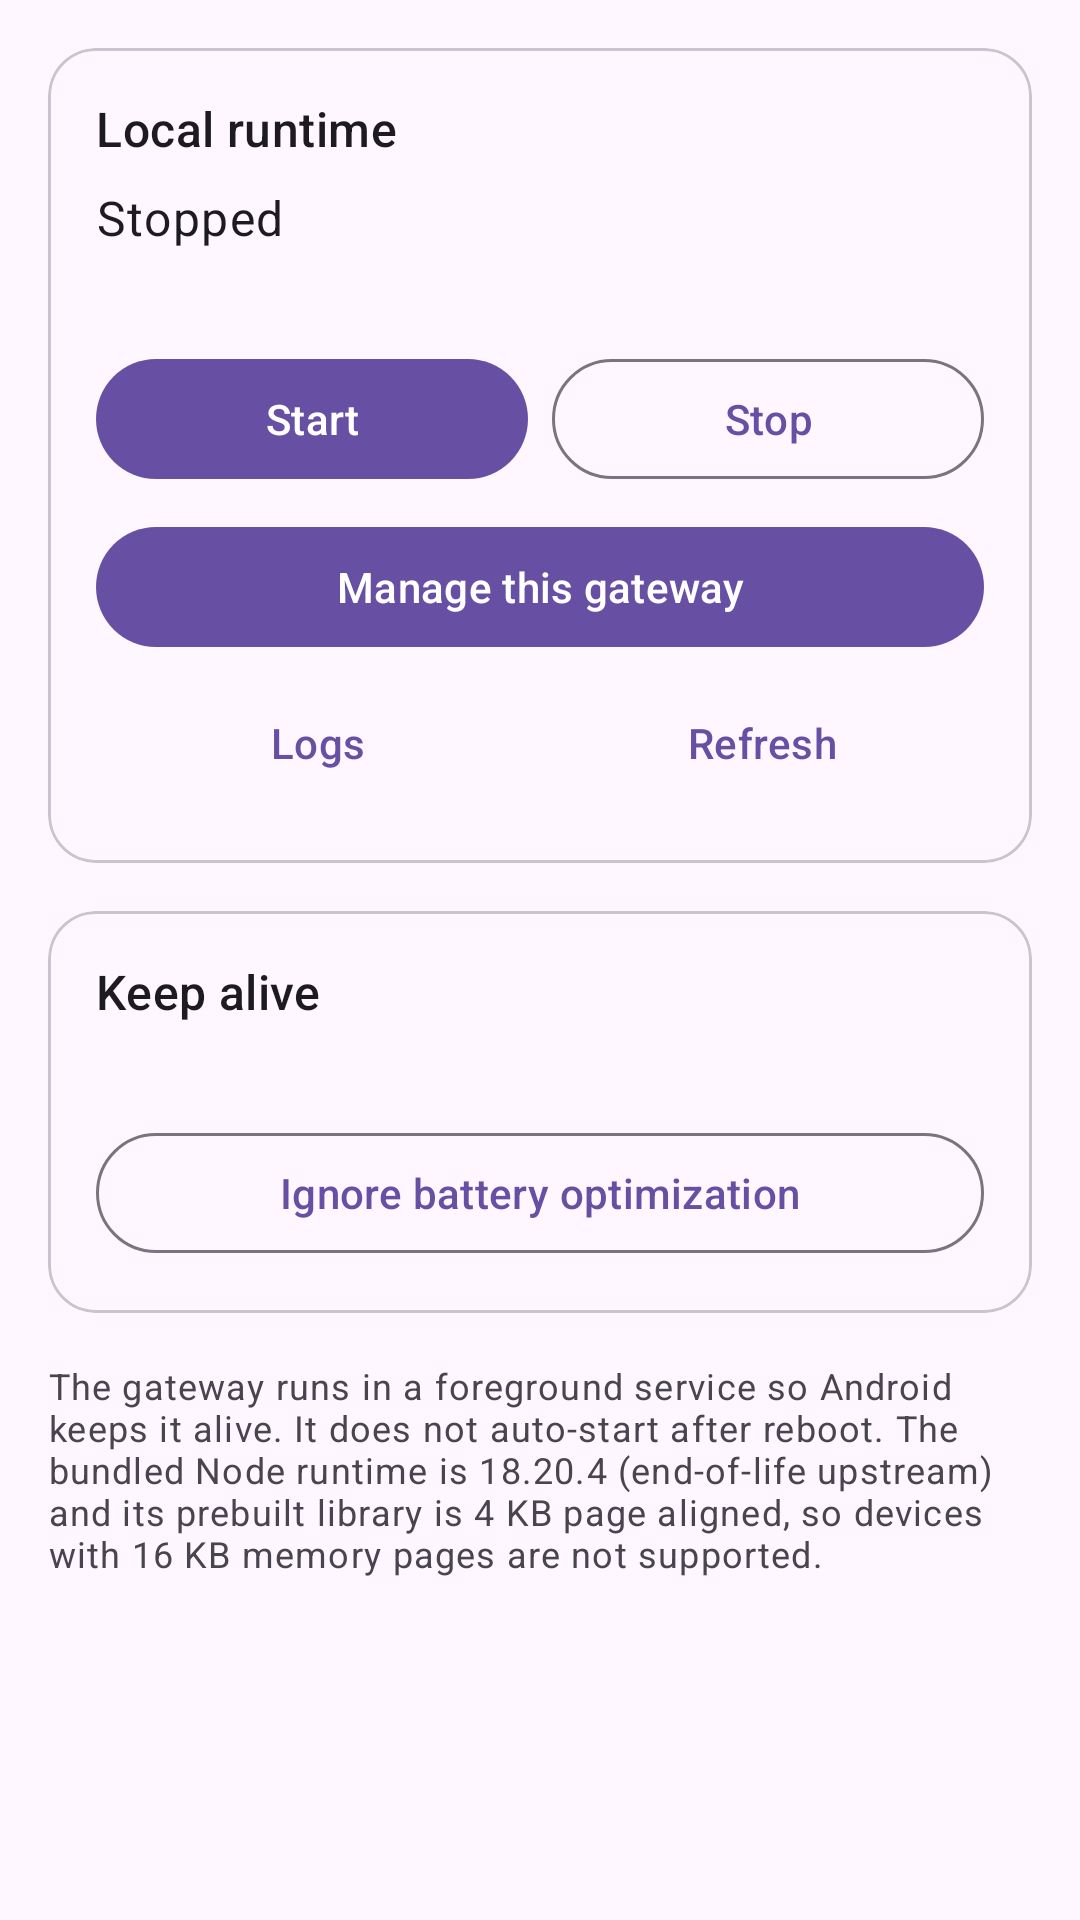

This screen was rendered from an Android layout file. Write that file and the resources it references.
<!-- AndroidManifest.xml: application theme Theme.AIGateway -->
<!-- res/layout/fragment_embedded.xml -->
<?xml version="1.0" encoding="utf-8"?>
<androidx.core.widget.NestedScrollView xmlns:android="http://schemas.android.com/apk/res/android"
    xmlns:app="http://schemas.android.com/apk/res-auto"
    android:layout_width="match_parent"
    android:layout_height="match_parent"
    android:fillViewport="true">

    <LinearLayout
        android:layout_width="match_parent"
        android:layout_height="wrap_content"
        android:orientation="vertical"
        android:padding="16dp">

        <com.google.android.material.card.MaterialCardView
            android:layout_width="match_parent"
            android:layout_height="wrap_content"
            app:cardCornerRadius="16dp">

            <LinearLayout
                android:layout_width="match_parent"
                android:layout_height="wrap_content"
                android:orientation="vertical"
                android:padding="16dp">

                <TextView
                    android:layout_width="match_parent"
                    android:layout_height="wrap_content"
                    android:text="@string/emb_title"
                    android:textAppearance="?attr/textAppearanceTitleMedium" />

                <TextView
                    android:id="@+id/embStatus"
                    android:layout_width="match_parent"
                    android:layout_height="wrap_content"
                    android:layout_marginTop="8dp"
                    android:text="@string/emb_state_stopped"
                    android:textAppearance="?attr/textAppearanceBodyLarge" />

                <TextView
                    android:id="@+id/embDetail"
                    android:layout_width="match_parent"
                    android:layout_height="wrap_content"
                    android:layout_marginTop="4dp"
                    android:textAppearance="?attr/textAppearanceBodySmall"
                    android:textColor="?attr/colorOnSurfaceVariant" />

                <LinearLayout
                    android:layout_width="match_parent"
                    android:layout_height="wrap_content"
                    android:layout_marginTop="12dp"
                    android:orientation="horizontal">

                    <com.google.android.material.button.MaterialButton
                        android:id="@+id/embStart"
                        android:layout_width="0dp"
                        android:layout_height="wrap_content"
                        android:layout_weight="1"
                        android:text="@string/emb_start" />

                    <com.google.android.material.button.MaterialButton
                        android:id="@+id/embStop"
                        style="@style/Widget.Material3.Button.OutlinedButton"
                        android:layout_width="0dp"
                        android:layout_height="wrap_content"
                        android:layout_marginStart="8dp"
                        android:layout_weight="1"
                        android:text="@string/emb_stop" />
                </LinearLayout>

                <com.google.android.material.button.MaterialButton
                    android:id="@+id/embUse"
                    android:layout_width="match_parent"
                    android:layout_height="wrap_content"
                    android:layout_marginTop="8dp"
                    android:text="@string/emb_use" />

                <LinearLayout
                    android:layout_width="match_parent"
                    android:layout_height="wrap_content"
                    android:layout_marginTop="4dp"
                    android:orientation="horizontal">

                    <com.google.android.material.button.MaterialButton
                        android:id="@+id/embLogs"
                        style="@style/Widget.Material3.Button.TextButton"
                        android:layout_width="0dp"
                        android:layout_height="wrap_content"
                        android:layout_weight="1"
                        android:text="@string/emb_logs" />

                    <com.google.android.material.button.MaterialButton
                        android:id="@+id/embRefresh"
                        style="@style/Widget.Material3.Button.TextButton"
                        android:layout_width="0dp"
                        android:layout_height="wrap_content"
                        android:layout_weight="1"
                        android:text="@string/emb_refresh" />
                </LinearLayout>
            </LinearLayout>
        </com.google.android.material.card.MaterialCardView>

        <com.google.android.material.card.MaterialCardView
            android:layout_width="match_parent"
            android:layout_height="wrap_content"
            android:layout_marginTop="16dp"
            app:cardCornerRadius="16dp">

            <LinearLayout
                android:layout_width="match_parent"
                android:layout_height="wrap_content"
                android:orientation="vertical"
                android:padding="16dp">

                <TextView
                    android:layout_width="match_parent"
                    android:layout_height="wrap_content"
                    android:text="@string/emb_keepalive"
                    android:textAppearance="?attr/textAppearanceTitleMedium" />

                <TextView
                    android:id="@+id/embBatteryState"
                    android:layout_width="match_parent"
                    android:layout_height="wrap_content"
                    android:layout_marginTop="8dp"
                    android:textAppearance="?attr/textAppearanceBodySmall"
                    android:textColor="?attr/colorOnSurfaceVariant" />

                <com.google.android.material.button.MaterialButton
                    android:id="@+id/embBattery"
                    style="@style/Widget.Material3.Button.OutlinedButton"
                    android:layout_width="match_parent"
                    android:layout_height="wrap_content"
                    android:layout_marginTop="8dp"
                    android:text="@string/emb_battery_request" />
            </LinearLayout>
        </com.google.android.material.card.MaterialCardView>

        <TextView
            android:layout_width="match_parent"
            android:layout_height="wrap_content"
            android:layout_marginTop="16dp"
            android:text="@string/emb_note"
            android:textAppearance="?attr/textAppearanceBodySmall"
            android:textColor="?attr/colorOnSurfaceVariant" />
    </LinearLayout>
</androidx.core.widget.NestedScrollView>
<!-- resources referenced by this layout -->
<resources>
  <string name="emb_battery_request">Ignore battery optimization</string>
  <string name="emb_keepalive">Keep alive</string>
  <string name="emb_logs">Logs</string>
  <string name="emb_note">The gateway runs in a foreground service so Android keeps it alive. It does not auto-start after reboot. The bundled Node runtime is 18.20.4 (end-of-life upstream) and its prebuilt library is 4 KB page aligned, so devices with 16 KB memory pages are not supported.</string>
  <string name="emb_refresh">Refresh</string>
  <string name="emb_start">Start</string>
  <string name="emb_state_stopped">Stopped</string>
  <string name="emb_stop">Stop</string>
  <string name="emb_title">Local runtime</string>
  <string name="emb_use">Manage this gateway</string>
  <color name="md_primary">#6750A4</color>
  <color name="md_on_primary">#FFFFFF</color>
  <color name="md_primary_container">#EADDFF</color>
  <color name="md_on_primary_container">#21005D</color>
  <color name="md_secondary">#625B71</color>
  <color name="md_on_secondary">#FFFFFF</color>
  <color name="md_secondary_container">#E8DEF8</color>
  <color name="md_on_secondary_container">#1D192B</color>
  <color name="md_tertiary">#7D5260</color>
  <color name="md_on_tertiary">#FFFFFF</color>
  <color name="md_tertiary_container">#FFD8E4</color>
  <color name="md_on_tertiary_container">#31111D</color>
  <color name="md_error">#B3261E</color>
  <color name="md_on_error">#FFFFFF</color>
  <color name="md_error_container">#F9DEDC</color>
  <color name="md_on_error_container">#410E0B</color>
  <color name="md_background">#FEF7FF</color>
  <color name="md_on_background">#1D1B20</color>
  <color name="md_surface">#FEF7FF</color>
  <color name="md_on_surface">#1D1B20</color>
  <color name="md_surface_variant">#E7E0EC</color>
  <color name="md_on_surface_variant">#49454F</color>
  <color name="md_outline">#79747E</color>
  <color name="md_outline_variant">#CAC4D0</color>
  <color name="md_surface_container">#F3EDF7</color>
  <color name="md_surface_container_high">#ECE6F0</color>
</resources>
